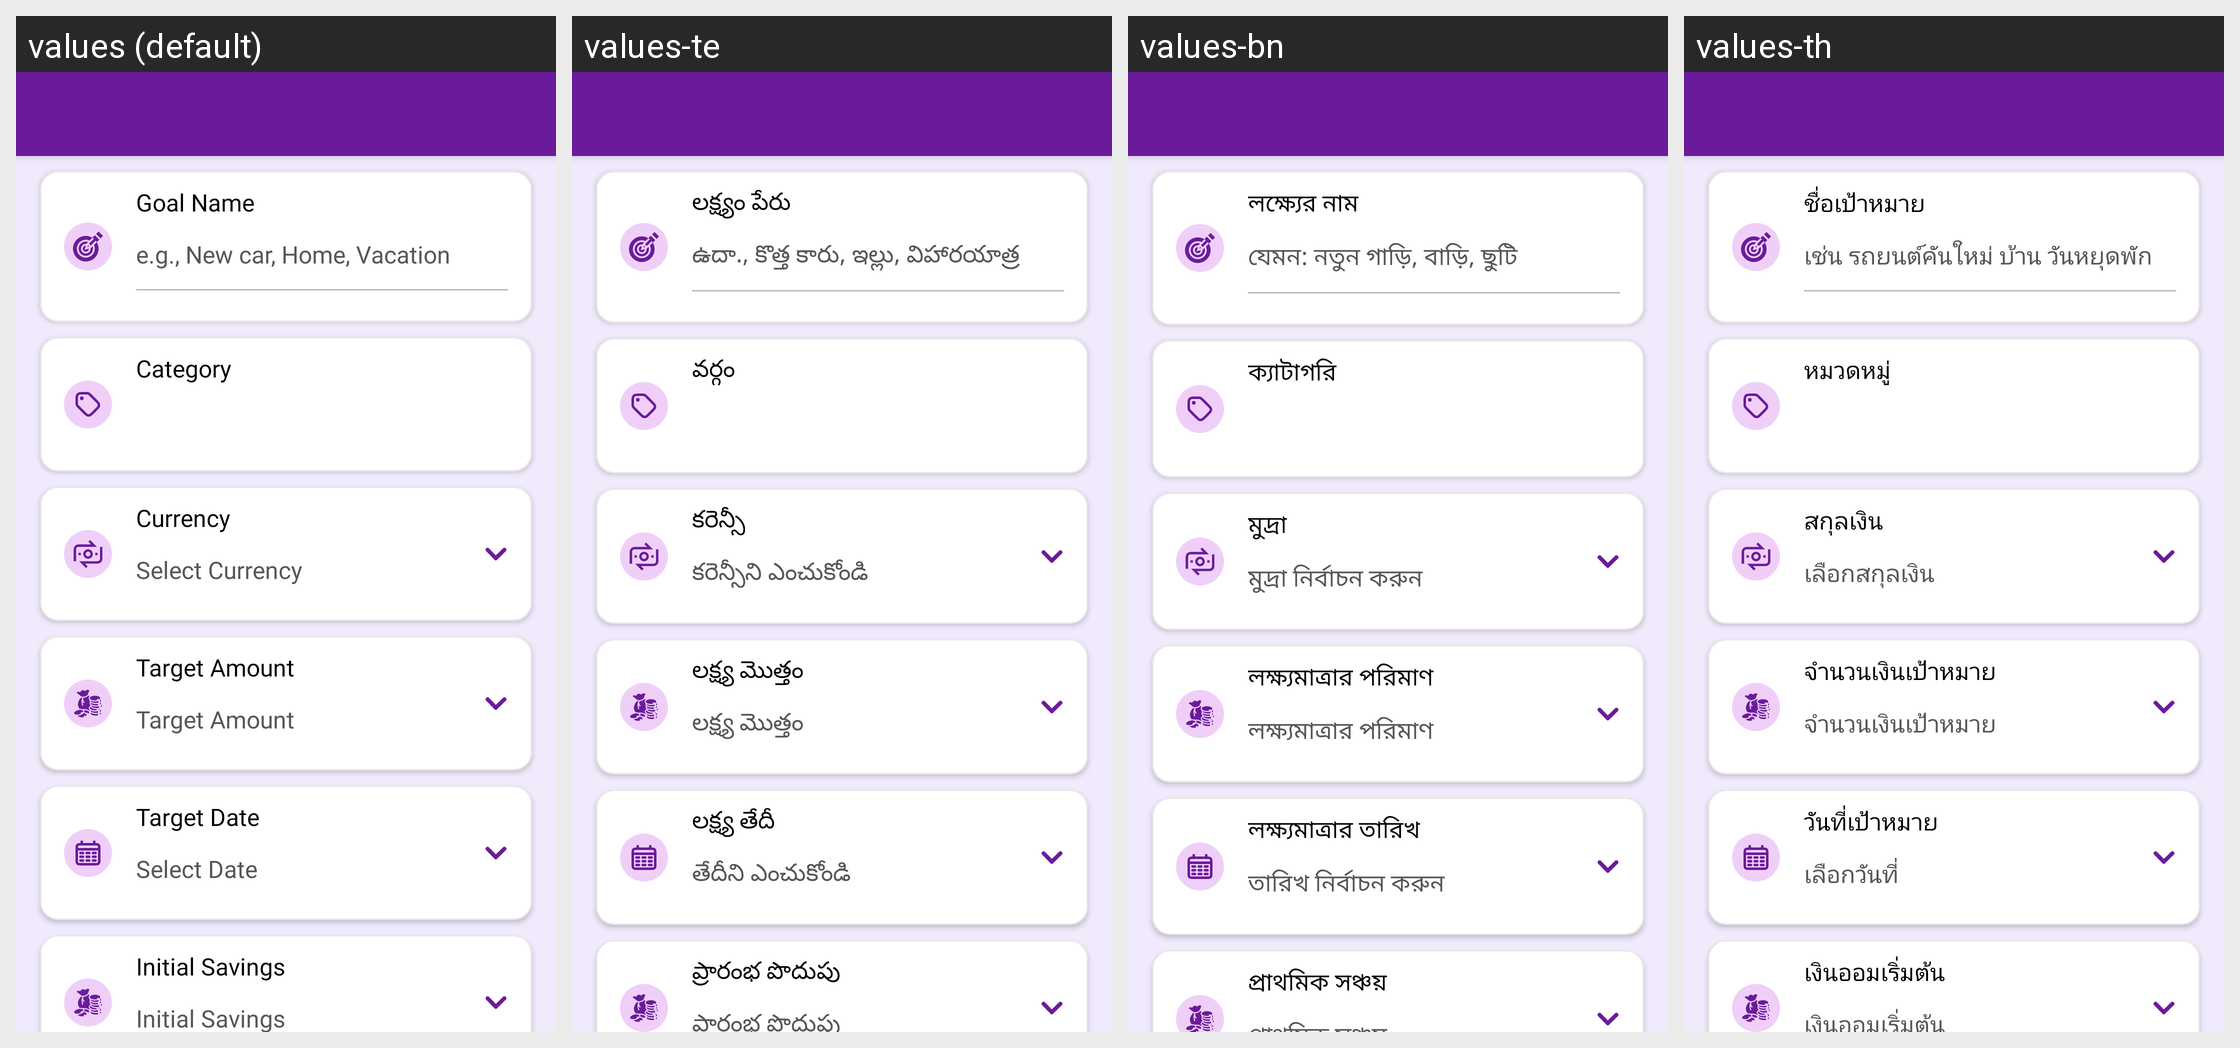

This grid shows one Android layout under several languages. Give, for every string resource on the screen, its name, the default text and each shown locale's text.
Android screen res/layout/activity_create_goal.xml rendered under 4 locales, left to right: values (default), values-te, values-bn, values-th. Device: Nexus 5 (rendered at 1080×1920; each locale shown at half size, 540×960, under a caption strip naming it); theme Theme.MoneyTracker.
Other locales in the repository, not shown: values-ar, values-cs, values-de, values-el, values-es, values-fa, values-fr, values-hi, values-in, values-it, values-ja, values-kn, values-ko, values-ml, values-ms, values-pl, values-pt-rBR, values-ro, values-ru, values-ta-rIN, values-tr, values-uk, values-vi, values-zh-rCN, values-zh-rTW.
Strings drawn on this screen, with the default value and each locale's value (text and hints the layout hard-codes, and strings that could not be matched under every locale, appear in the picture but are not listed):

goal_name
  values: Goal Name
  values-te: లక్ష్యం పేరు
  values-bn: লক্ষ্যের নাম
  values-th: ชื่อเป้าหมาย

example_goal_name
  values: e.g., New car, Home, Vacation
  values-te: ఉదా., కొత్త కారు, ఇల్లు, విహారయాత్ర
  values-bn: যেমন: নতুন গাড়ি, বাড়ি, ছুটি
  values-th: เช่น รถยนต์คันใหม่ บ้าน วันหยุดพักผ่อน

category
  values: Category
  values-te: వర్గం
  values-bn: ক্যাটাগরি
  values-th: หมวดหมู่

currency
  values: Currency
  values-te: కరెన్సీ
  values-bn: মুদ্রা
  values-th: สกุลเงิน

select_currency
  values: Select Currency
  values-te: కరెన్సీని ఎంచుకోండి
  values-bn: মুদ্রা নির্বাচন করুন
  values-th: เลือกสกุลเงิน

target_amount
  values: Target Amount
  values-te: లక్ష్య మొత్తం
  values-bn: লক্ষ্যমাত্রার পরিমাণ
  values-th: จำนวนเงินเป้าหมาย

target_date
  values: Target Date
  values-te: లక్ష్య తేదీ
  values-bn: লক্ষ্যমাত্রার তারিখ
  values-th: วันที่เป้าหมาย

select_date
  values: Select Date
  values-te: తేదీని ఎంచుకోండి
  values-bn: তারিখ নির্বাচন করুন
  values-th: เลือกวันที่

initial_savings
  values: Initial Savings
  values-te: ప్రారంభ పొదుపు
  values-bn: প্রাথমিক সঞ্চয়
  values-th: เงินออมเริ่มต้น
